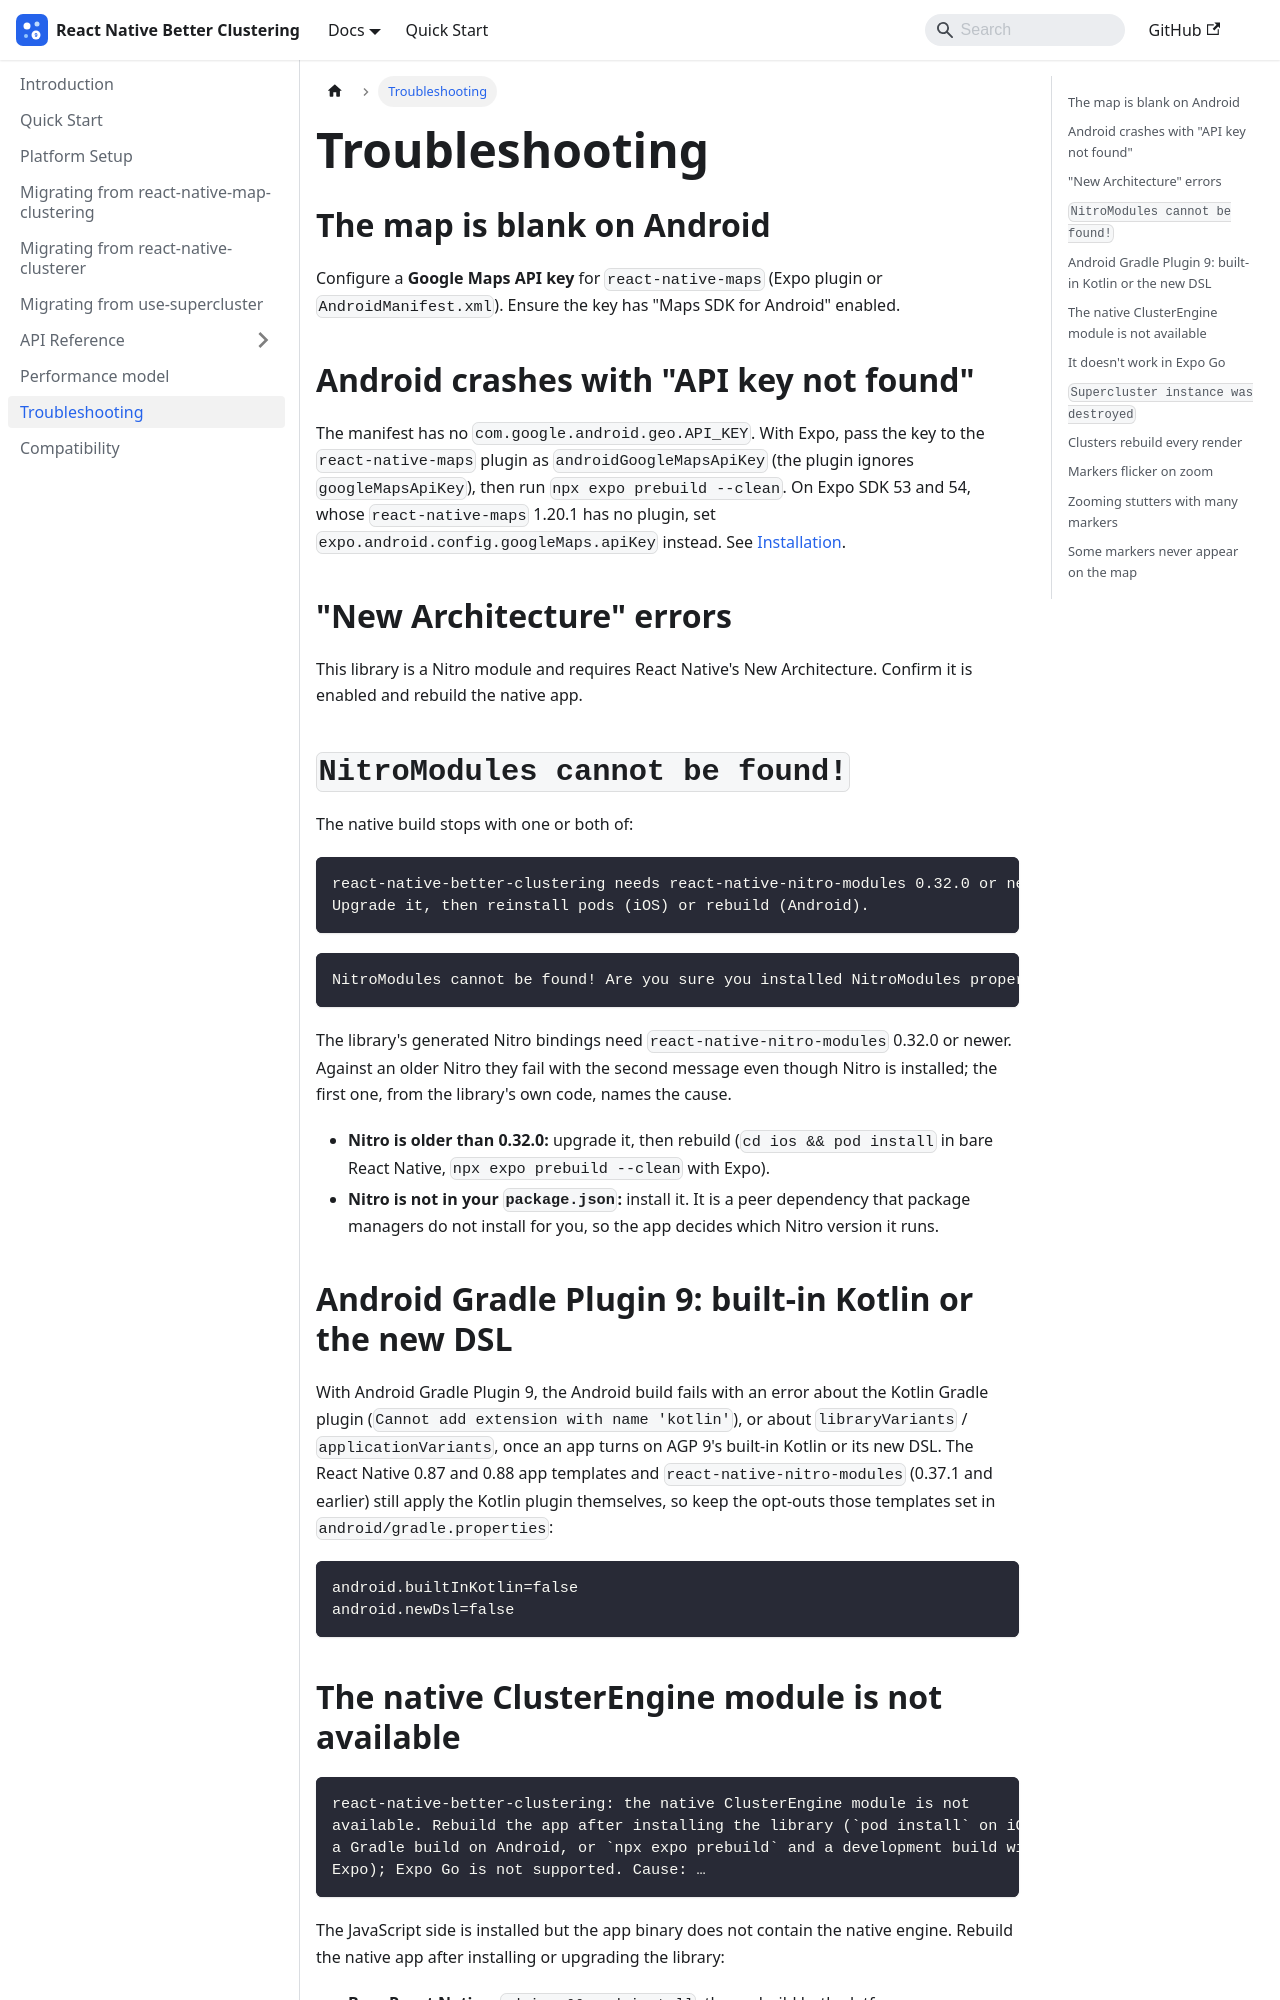

repository: gmi-software/react-native-better-clustering · page: docs/troubleshooting/index.html · generator: docusaurus

---
id: troubleshooting
title: Troubleshooting
sidebar_position: 3
---

# Troubleshooting

## The map is blank on Android

Configure a **Google Maps API key** for `react-native-maps` (Expo plugin or
`AndroidManifest.xml`). Ensure the key has "Maps SDK for Android" enabled.

## Android crashes with "API key not found"

The manifest has no `com.google.android.geo.API_KEY`. With Expo, pass the key
to the `react-native-maps` plugin as `androidGoogleMapsApiKey` (the plugin
ignores `googleMapsApiKey`), then run `npx expo prebuild --clean`. On Expo
SDK 53 and 54, whose `react-native-maps` 1.20.1 has no plugin, set
`expo.android.config.googleMaps.apiKey` instead. See
[Installation](./setup/installation.md#expo).

## "New Architecture" errors

This library is a Nitro module and requires React Native's New Architecture.
Confirm it is enabled and rebuild the native app.

## `NitroModules cannot be found!` {#nitro-version}

The native build stops with one or both of:

```
react-native-better-clustering needs react-native-nitro-modules 0.32.0 or newer.
Upgrade it, then reinstall pods (iOS) or rebuild (Android).
```

```
NitroModules cannot be found! Are you sure you installed NitroModules properly?
```

The library's generated Nitro bindings need `react-native-nitro-modules` 0.32.0
or newer. Against an older Nitro they fail with the second message even though
Nitro is installed; the first one, from the library's own code, names the cause.

- **Nitro is older than 0.32.0:** upgrade it, then rebuild (`cd ios && pod
  install` in bare React Native, `npx expo prebuild --clean` with Expo).
- **Nitro is not in your `package.json`:** install it. It is a peer dependency
  that package managers do not install for you, so the app decides which Nitro
  version it runs.

## Android Gradle Plugin 9: built-in Kotlin or the new DSL

With Android Gradle Plugin 9, the Android build fails with an error about the
Kotlin Gradle plugin (`Cannot add extension with name 'kotlin'`), or about
`libraryVariants` / `applicationVariants`, once an app turns on AGP 9's
built-in Kotlin or its new DSL. The React Native 0.87 and 0.88 app templates
and `react-native-nitro-modules` (0.37.1 and earlier) still apply the Kotlin
plugin themselves, so keep the opt-outs those templates set in
`android/gradle.properties`:

```properties
android.builtInKotlin=false
android.newDsl=false
```
